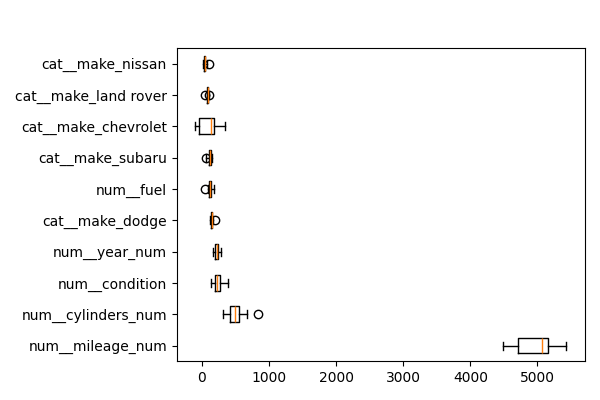

The table this chart was drawn from, first rows:
feature, importances_mean
num__mileage_num, 4972
num__cylinders_num, 500.4
num__condition, 241.8
num__year_num, 223.7
cat__make_dodge, 149.7
num__fuel, 125.8
cat__make_subaru, 119
cat__make_chevrolet, 94.72
cat__make_land rover, 86.78
cat__make_nissan, 47.42
cat__make_ford, 29.46
cat__make_bmw, 20.22
num__transmission, 19.96
cat__make_volkswagen, 16.51
cat__make_gmc, 15.45
cat__make_chrysler, 11.5
cat__make_hyundai, 8.762
cat__make_jeep, 7.81
cat__make_tesla, 7.025
cat__make_lexus, 3.256
cat__make_jaguar, 3.216
cat__make_audi, 2.212
cat__make_ram, 0.001023
cat__make_acura, 0.0
cat__make_amc, 0.0
cat__make_chevy, 0.0
cat__make_fiat, 0.0
cat__make_mercedes, 0.0
cat__make_mazda, 0.0
cat__make_maserati, 0.0
cat__make_honda, 0.0
cat__make_international, 0.0
cat__make_infiniti, 0.0
cat__make_hummer, 0.0
cat__make_freightliner, 0.0
cat__make_suzuki, 0.0
cat__make_saab, 0.0
cat__make_mitsubishi, 0.0
cat__make_lincoln, 0.0
cat__make_kia, 0.0
cat__make_pontiac, 0.0
cat__make_mercedes benz, 0.0
cat__make_mercury, 0.0
cat__make_volvo, 0.0
cat__make_toyota, 0.0
cat__make_vw, 0.0
cat__make_scion, 0.0
cat__make_buick, -0.02041
cat__make_cadillac, -0.06306
cat__make_mercedes-benz, -3.084
num__title_status, -8.67
